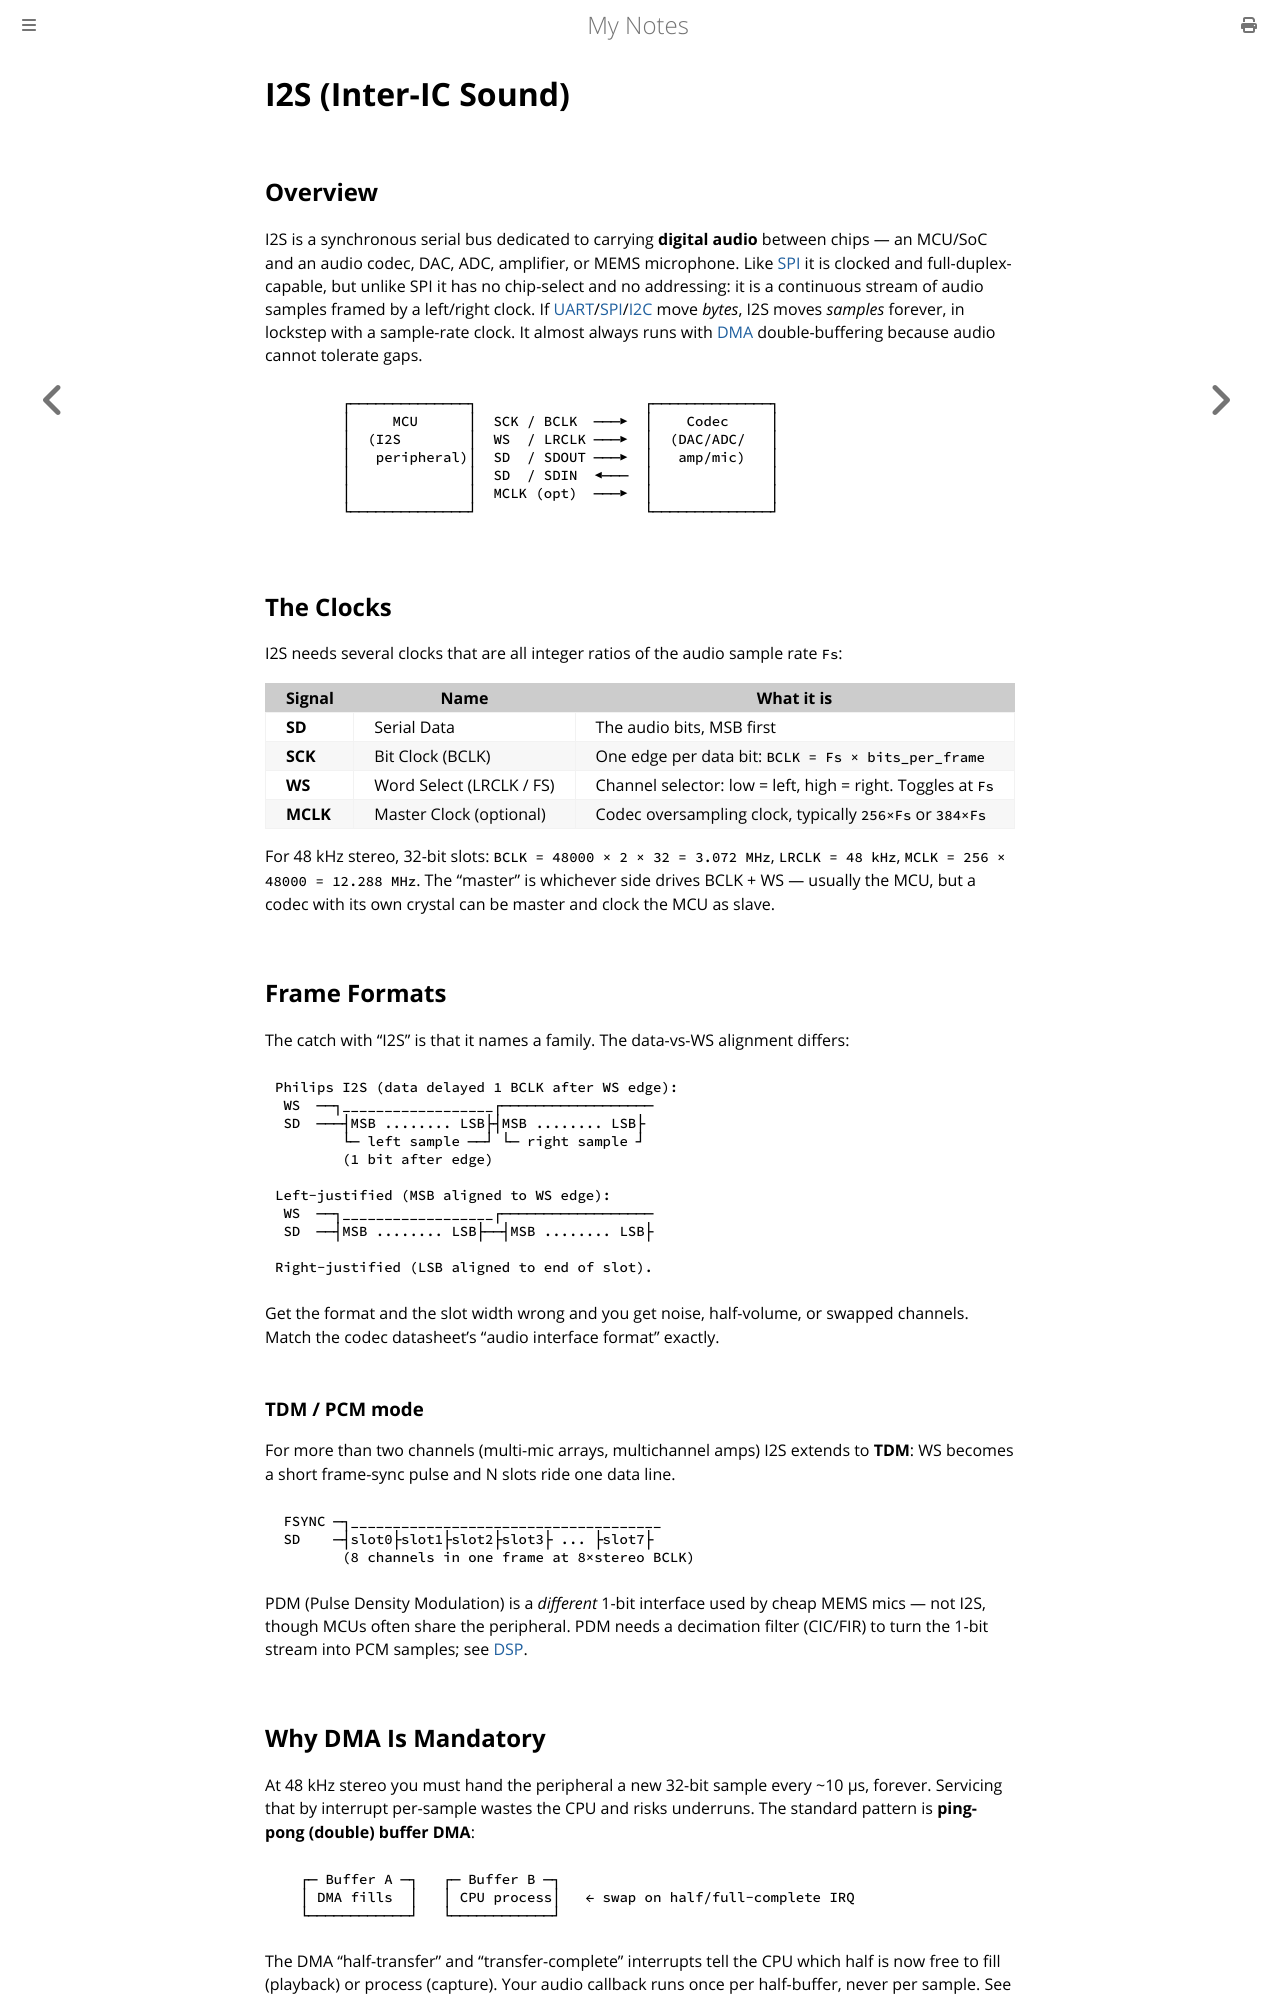

repository: paritystack/notes · page: embedded/i2s.html · generator: mdbook

# I2S (Inter-IC Sound)

## Overview

I2S is a synchronous serial bus dedicated to carrying **digital audio** between chips — an MCU/SoC and an audio codec, DAC, ADC, amplifier, or MEMS microphone. Like [SPI](spi.md) it is clocked and full-duplex-capable, but unlike SPI it has no chip-select and no addressing: it is a continuous stream of audio samples framed by a left/right clock. If [UART](uart.md)/[SPI](spi.md)/[I2C](i2c.md) move *bytes*, I2S moves *samples* forever, in lockstep with a sample-rate clock. It almost always runs with [DMA](dma.md) double-buffering because audio cannot tolerate gaps.

```
        ┌──────────────┐                    ┌──────────────┐
        │     MCU      │  SCK / BCLK  ───▶  │    Codec     │
        │  (I2S        │  WS  / LRCLK ───▶  │  (DAC/ADC/   │
        │   peripheral)│  SD  / SDOUT ───▶  │   amp/mic)   │
        │              │  SD  / SDIN  ◀───  │              │
        │              │  MCLK (opt)  ───▶  │              │
        └──────────────┘                    └──────────────┘
```

## The Clocks

I2S needs several clocks that are all integer ratios of the audio sample rate `Fs`:

| Signal | Name | What it is |
|--------|------|------------|
| **SD** | Serial Data | The audio bits, MSB first |
| **SCK** | Bit Clock (BCLK) | One edge per data bit: `BCLK = Fs × bits_per_frame` |
| **WS** | Word Select (LRCLK / FS) | Channel selector: low = left, high = right. Toggles at `Fs` |
| **MCLK** | Master Clock (optional) | Codec oversampling clock, typically `256×Fs` or `384×Fs` |

For 48 kHz stereo, 32-bit slots: `BCLK = 48000 × 2 × 32 = 3.072 MHz`, `LRCLK = 48 kHz`, `MCLK = 256 × 48000 = 12.288 MHz`. The "master" is whichever side drives BCLK + WS — usually the MCU, but a codec with its own crystal can be master and clock the MCU as slave.

## Frame Formats

The catch with "I2S" is that it names a family. The data-vs-WS alignment differs:

```
Philips I2S (data delayed 1 BCLK after WS edge):
 WS  ──┐__________________┌──────────────────
 SD  ───┤MSB ........ LSB├┤MSB ........ LSB├
        └─ left sample ──┘ └─ right sample ┘
        (1 bit after edge)

Left-justified (MSB aligned to WS edge):
 WS  ──┐__________________┌──────────────────
 SD  ──┤MSB ........ LSB├──┤MSB ........ LSB├

Right-justified (LSB aligned to end of slot).
```

Get the format and the slot width wrong and you get noise, half-volume, or swapped channels. Match the codec datasheet's "audio interface format" exactly.

### TDM / PCM mode

For more than two channels (multi-mic arrays, multichannel amps) I2S extends to **TDM**: WS becomes a short frame-sync pulse and N slots ride one data line.

```
 FSYNC ─┐_____________________________________
 SD    ─┤slot0├slot1├slot2├slot3├ ... ├slot7├
        (8 channels in one frame at 8×stereo BCLK)
```

PDM (Pulse Density Modulation) is a *different* 1-bit interface used by cheap MEMS mics — not I2S, though MCUs often share the peripheral. PDM needs a decimation filter (CIC/FIR) to turn the 1-bit stream into PCM samples; see [DSP](dsp.md).
